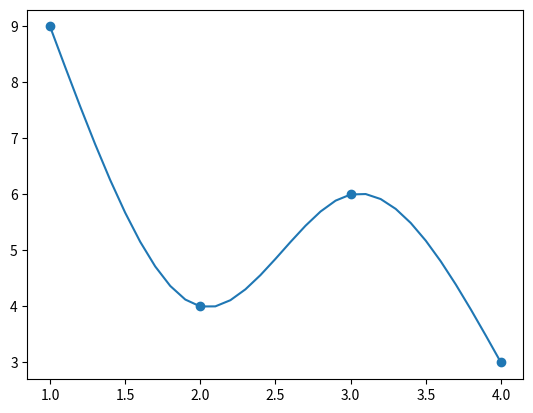

This figure's Python source:
import numpy as np
import matplotlib.pyplot as plt

def spline1(_dataX, _dataY):
    N = len(_dataX)
    print('N =', N)
    h = np.zeros(N - 1)
    for i in range(N - 1):
        h[i] = _dataX[i + 1] - _dataX[i]
    print('h =', h)

    A = np.zeros((N - 2, N - 2))
    for i in range(N - 2):
        for j in range(N - 2):
            if i == j:
                A[i][j] = 2 * (h[j - 1] + h[j])
            elif i == j - 1 or i == j + 1:
                A[i][j] = h[j]
    print('A =', A)

    u = np.zeros(N - 2)
    v = np.zeros(N - 2)
    for i in range(1, N - 1):
        v[i - 1] = 6 * (((_dataY[i + 1] - _dataY[i]) / h[i]) - ((_dataY[i] - _dataY[i - 1]) / h[i - 1]))
    print('v = ', v)

    u = np.linalg.solve(A, v)
    print('u =', u)
    print('reslved =', np.dot(A, u))

    a = np.zeros(N - 1)
    b = np.zeros(N - 1)
    c = np.zeros(N - 1)
    d = np.zeros(N - 1)

    u = np.append(0, u)
    u = np.append(u, 0)

    for i in range(N - 1):
        a[i] = (u[i + 1] - u[i]) / (6 * (_dataX[i + 1] - _dataX[i]))
        b[i] = u[i] / 2
        c[i] = ((_dataY[i + 1] - _dataY[i]) / (_dataX[i + 1] - _dataX[i])) - (((_dataX[i + 1] - _dataX[i]) * (2 * u[i] + u[i + 1])) / 6)
        d[i] = _dataY[i]
    print('a = ', a)
    print('b = ', b)
    print('c = ', c)
    print('d = ', d)

    return a, b, c, d

def spline2(_dataX, _dataY):
    N = len(_dataX) - 1
    A = np.array([[1, 1, 1, 1, 0, 0, 0, 0, 0, 0, 0, 0],
                [8, 4, 2, 1, 0, 0, 0, 0, 0, 0, 0, 0],
                [0, 0, 0, 0, 8, 4, 2, 1, 0, 0, 0, 0],
                [0, 0, 0, 0, 27, 9, 3, 1, 0, 0, 0, 0],
                [0, 0, 0, 0, 0, 0, 0, 0, 27, 9, 3, 1],
                [0, 0, 0, 0, 0, 0, 0, 0, 64, 16, 4, 1],
                [12, 4, 1, 0, -12, -4, -1, 0, 0, 0, 0, 0],
                [12, 2, 0, 0, -12, -2, 0, 0, 0, 0, 0, 0],
                [0, 0, 0, 0, 27, 6, 1, 0, -27, -6, -1, 0],
                [0, 0, 0, 0, 18, 2, 0, 0, -18, -2, 0, 0],
                [6, 2, 0, 0, 0, 0, 0, 0, 0, 0, 0, 0],
                [0, 0, 0, 0, 0, 0, 0, 0, 24, 2, 0, 0]])
    b = np.array([9, 4, 4, 6, 6, 3, 0, 0, 0, 0, 0, 0])

    x = np.linalg.solve(A, b)
    print(x)

    sampleX = np.arange(1, 4.1, 0.1)
    y = np.zeros(len(sampleX))
    print('sample X =', sampleX)
    for i in range(len(sampleX)):
        t = sampleX[i]
        if t < 2:
            y[i] = x[0] * t ** 3 + x[1] * t ** 2 + x[2] * t + x[3]
        elif t < 3:
            y[i] = x[4] * t ** 3 + x[5] * t ** 2 + x[6] * t + x[7]
        else:
            y[i] = x[8] * t ** 3 + x[9] * t ** 2 + x[10] * t + x[11]
    print('y =', y)

    '''
    plt.scatter(_dataX, _dataY)
    plt.plot(sampleX, y)
    plt.show()
    '''

def main():
    dataX = np.array([1, 2, 3, 4])
    dataY = np.array([9, 4, 6, 3])
    print('data X =', dataX)
    print('data Y =', dataY)

    a, b, c, d = spline1(dataX, dataY)
    #spline1(dataX, dataY)
    #spline2(dataX, dataY)

    sampleX = np.arange(1, 4.1, 0.1)
    print('sample X =', sampleX)

    y = np.zeros(len(sampleX))
    index = 0
    for i in range(len(sampleX)):
        x = sampleX[i]
        if x >= dataX[index + 1] and index < len(dataX) - 2:
            index += 1
        y[i] = a[index] * (x - dataX[index]) ** 3 + b[index] * (x - dataX[index]) ** 2 + c[index] * (x - dataX[index]) + d[index]
        '''
        if x < 2:
            y[i] = a[0] * (x - dataX[0]) ** 3 + b[0] * (x - dataX[0]) ** 2 + c[0] * (x - dataX[0]) + d[0]
        elif x < 3:
            y[i] = a[1] * (x - dataX[1]) ** 3 + b[1] * (x - dataX[1]) ** 2 + c[1] * (x - dataX[1]) + d[1]
        else:
            y[i] = a[2] * (x - dataX[2]) ** 3 + b[2] * (x - dataX[2]) ** 2 + c[2] * (x - dataX[2]) + d[2]
        '''
    print('y =', y)

    plt.scatter(dataX, dataY)
    plt.plot(sampleX, y)
    plt.show()
    
    '''
    y1 = np.zeros(len(sampleX))
    y2 = np.zeros(len(sampleX))
    y3 = np.zeros(len(sampleX))

    for i in range(len(sampleX)):
        x = sampleX[i]
        y1[i] = a[0] * (x - dataX[0]) ** 3 + b[0] * (x - dataX[0]) ** 2 + c[0] * (x - dataX[0]) + d[0]
        y2[i] = a[1] * (x - dataX[1]) ** 3 + b[1] * (x - dataX[1]) ** 2 + c[1] * (x - dataX[1]) + d[1]
        y3[i] = a[2] * (x - dataX[2]) ** 3 + b[2] * (x - dataX[2]) ** 2 + c[2] * (x - dataX[2]) + d[2]
    plt.scatter(dataX, dataY)
    plt.plot(sampleX, y1)
    plt.plot(sampleX, y2)
    plt.plot(sampleX, y3)
    plt.show()
    '''

if __name__ == '__main__':
    main()
